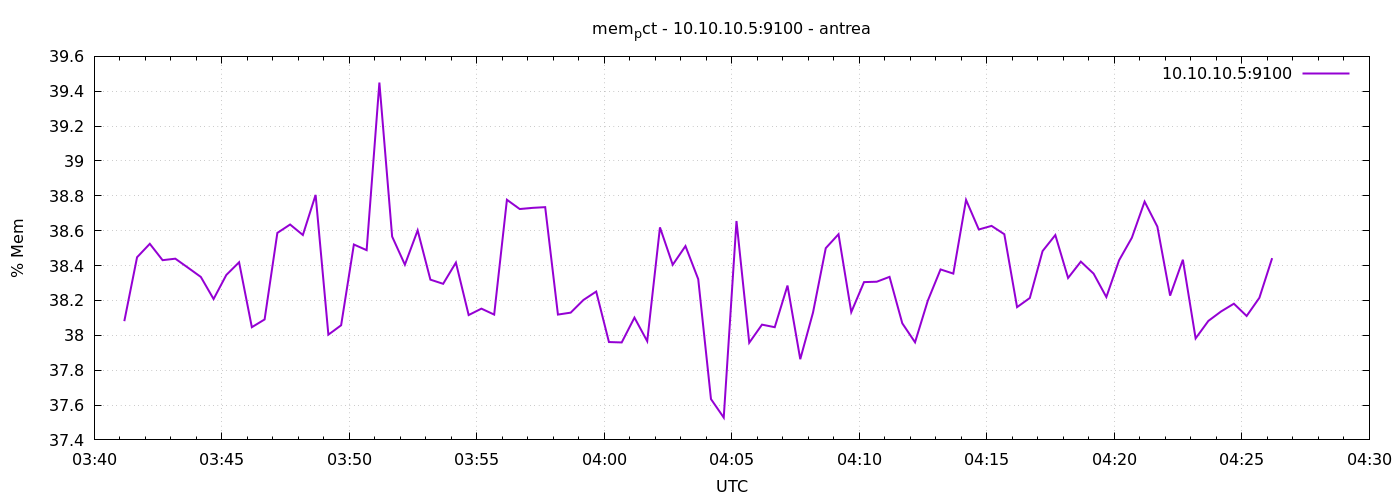

Data behind this chart, as committed beside it:
1777866071	38.081125672572604
1777866101	38.45
1777866131	38.52
1777866161	38.43
1777866191	38.44
1777866221	38.39
1777866251	38.33
1777866281	38.21
1777866311	38.35
1777866341	38.42
1777866371	38.05
1777866401	38.09
1777866431	38.59
1777866461	38.64
1777866491	38.58
1777866521	38.81
1777866551	38
1777866581	38.06
1777866611	38.52
1777866641	38.49
1777866671	39.45
1777866701	38.57
1777866731	38.41
1777866761	38.6
1777866791	38.32
1777866821	38.3
1777866851	38.42
1777866881	38.12
1777866911	38.15
1777866941	38.12
1777866971	38.78
1777867001	38.72
1777867031	38.73
1777867061	38.74
1777867091	38.12
1777867121	38.13
1777867151	38.2
1777867181	38.25
1777867211	37.96
1777867241	37.96
1777867271	38.1
1777867301	37.97
1777867331	38.62
1777867361	38.4
1777867391	38.51
1777867421	38.32
1777867451	37.63
1777867481	37.53
1777867511	38.66
1777867541	37.96
1777867571	38.06
1777867601	38.05
1777867631	38.29
1777867661	37.86
1777867691	38.13
1777867721	38.5
1777867751	38.58
1777867781	38.13
1777867811	38.31
1777867841	38.31
1777867871	38.34
... 30 more rows
